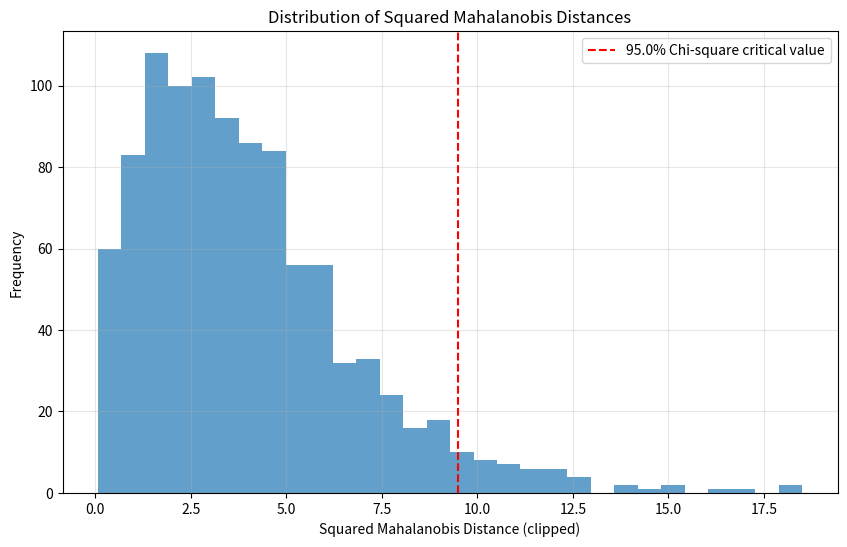
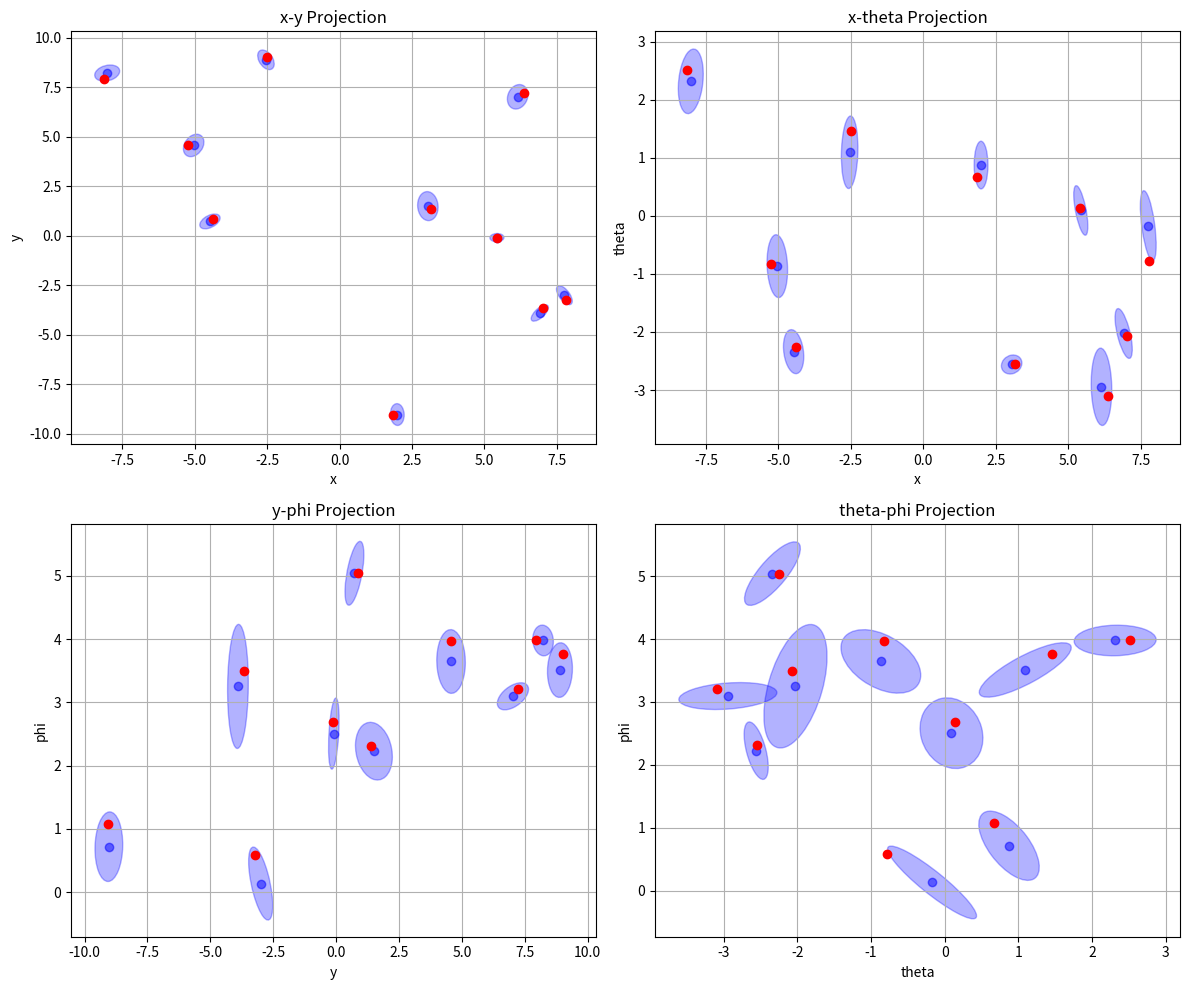

Generate these figures, in order, with matplotlib:
import numpy as np
from scipy import stats
import matplotlib.pyplot as plt
from matplotlib.patches import Ellipse
import matplotlib.transforms as transforms

def mahalanobis_distance_squared(p_true, p_est, cov):
    """
    Calculate squared Mahalanobis distance between true parameters and estimates.
    
    Parameters:
    - p_true: Ground truth parameters [x, y, theta, phi]
    - p_est: Estimated parameters [x, y, theta, phi] 
    - cov: 4x4 covariance matrix of the parameter estimates
    
    Returns:
    - Squared Mahalanobis distance (scalar)
    """
    try:
        # Make a copy to avoid modifying the originals
        p_true = np.array(p_true, dtype=np.float64).copy()
        p_est = np.array(p_est, dtype=np.float64).copy()
        
        # Handle azimuthal periodicity (phi parameter at index 3)
        # Convert to equivalent angle in [0, 2π)
        p_true[3] = p_true[3] % (2 * np.pi)
        p_est[3] = p_est[3] % (2 * np.pi)
        
        # Choose the smaller angular difference considering periodicity
        phi_diff = p_true[3] - p_est[3]
        if abs(phi_diff) > np.pi:
            if phi_diff > 0:
                phi_diff -= 2 * np.pi
            else:
                phi_diff += 2 * np.pi
        
        # Create the difference vector with the corrected phi difference
        diff = p_true - p_est
        diff[3] = phi_diff
        
        # Handle potential numerical issues in covariance matrix
        # Convert to float64 for better precision
        cov = np.array(cov, dtype=np.float64)
        
        # Ensure the matrix is symmetric
        cov = (cov + cov.T) / 2
        
        # Add a small regularization term to ensure numerical stability
        reg_cov = cov + np.eye(4) * max(1e-8, 1e-10 * np.trace(cov))
        
        # Try standard inversion first with regularized matrix
        try:
            cov_inv = np.linalg.inv(reg_cov)
        except np.linalg.LinAlgError:
            # If that fails, use pseudoinverse
            try:
                cov_inv = np.linalg.pinv(reg_cov)
            except Exception:
                # If all else fails, use diagonal approximation
                cov_inv = np.zeros_like(reg_cov)
                np.fill_diagonal(cov_inv, 1.0 / np.maximum(np.diag(reg_cov), 1e-10))
        
        # Calculate the quadratic form manually to avoid numerical issues
        result = 0.0
        for i in range(4):
            for j in range(4):
                result += diff[i] * cov_inv[i, j] * diff[j]
        
        # Safety check for invalid values
        if not np.isfinite(result) or result < 0:
            # Fallback to diagonal approximation
            diag_result = sum(diff[i]**2 / max(cov[i, i], 1e-10) for i in range(4))
            return diag_result
        
        return result
        
    except Exception as e:
        # Last resort fallback
        print(f"Error in Mahalanobis distance calculation: {e}")
        try:
            # Use a simple normalized Euclidean distance as fallback
            diff = np.array(p_true) - np.array(p_est)
            # Correct azimuthal difference
            if abs(diff[3]) > np.pi:
                diff[3] = min(abs(diff[3]), 2*np.pi - abs(diff[3]))
            # Use diagonal elements as normalization
            variances = np.diag(cov)
            variances = np.maximum(variances, 1e-10)  # Avoid division by zero
            return np.sum(diff**2 / variances)
        except Exception:
            # If everything fails, return a large but finite value
            return 1000.0

def is_within_confidence_region(p_true, p_est, cov, confidence=0.95):
    """
    Test if ground truth is within the confidence region.
    
    Parameters:
    - p_true: Ground truth parameters [x, y, theta, phi]
    - p_est: Estimated parameters [x, y, theta, phi]
    - cov: 4x4 covariance matrix of the parameter estimates
    - confidence: Confidence level (default: 0.95 for 95%)
    
    Returns:
    - Boolean: True if ground truth is within confidence region
    """
    # Calculate squared Mahalanobis distance
    d_squared = mahalanobis_distance_squared(p_true, p_est, cov)
    
    # Critical value from chi-square distribution with 4 degrees of freedom
    critical_value = stats.chi2.ppf(confidence, df=4)
    
    # Check if the point is within the confidence region
    return d_squared <= critical_value

def evaluate_confidence_regions(ground_truths, estimates, covariances, confidence=0.95):
    """
    Evaluate if confidence regions are well-calibrated.
    
    Parameters:
    - ground_truths: List of ground truth parameter vectors
    - estimates: List of parameter estimate vectors
    - covariances: List of covariance matrices
    - confidence: Confidence level to test
    
    Returns:
    - Proportion of ground truths within their confidence regions
    """
    if len(ground_truths) != len(estimates) or len(estimates) != len(covariances):
        raise ValueError("The number of ground truths, estimates, and covariances must be equal")
    
    count_within = 0
    mahalanobis_distances = []
    valid_count = 0
    problem_samples = []
    
    # Get critical value once
    critical_value = stats.chi2.ppf(confidence, df=4)
    print(f"Critical chi-square value for {confidence*100}% confidence with 4 DoF: {critical_value:.4f}")
    
    # Process in smaller batches to avoid memory issues
    batch_size = 50  # Process samples in batches of 50
    total_samples = len(ground_truths)
    
    for batch_start in range(0, total_samples, batch_size):
        batch_end = min(batch_start + batch_size, total_samples)
        print(f"Processing samples {batch_start} to {batch_end-1} of {total_samples}...")
        
        batch_mahalanobis = []
        for i in range(batch_start, batch_end):
            try:
                p_true = ground_truths[i]
                p_est = estimates[i]
                cov = covariances[i]
                
                d_squared = mahalanobis_distance_squared(p_true, p_est, cov)
                mahalanobis_distances.append(d_squared)
                batch_mahalanobis.append(d_squared)
                
                if d_squared <= critical_value:
                    count_within += 1
                elif d_squared > 100:  # Very large value, might indicate a problem
                    problem_samples.append((i, d_squared))
                
                valid_count += 1
                
            except Exception as e:
                print(f"Error processing sample {i}: {e}")
        
        # Write batch results to file to avoid memory buildup
        with open(f'mahalanobis_batch_{batch_start}_{batch_end-1}.txt', 'w') as f:
            for i, d_squared in enumerate(batch_mahalanobis):
                f.write(f"{batch_start + i},{d_squared}\n")
    
    # Write summary statistics
    with open('confidence_region_summary.txt', 'w') as f:
        f.write(f"Total samples: {total_samples}\n")
        f.write(f"Valid samples processed: {valid_count}\n")
        f.write(f"Critical value (95% confidence): {critical_value}\n")
        f.write(f"Samples within confidence region: {count_within}\n")
        f.write(f"Proportion within region: {count_within/valid_count:.4f}\n\n")
        
        # Report statistics on Mahalanobis distances
        if mahalanobis_distances:
            md_array = np.array(mahalanobis_distances)
            f.write("Mahalanobis distance statistics:\n")
            f.write(f"  Min: {np.min(md_array):.4f}\n")
            f.write(f"  Max: {np.max(md_array):.4f}\n")
            f.write(f"  Mean: {np.mean(md_array):.4f}\n")
            f.write(f"  Median: {np.median(md_array):.4f}\n")
            f.write(f"  Std Dev: {np.std(md_array):.4f}\n\n")
        
        # Report problematic samples
        if problem_samples:
            f.write("Potentially problematic samples (MD² > 100):\n")
            for idx, d_squared in problem_samples[:20]:  # List at most 20
                f.write(f"  Sample {idx}: MD² = {d_squared:.4f}\n")
            if len(problem_samples) > 20:
                f.write(f"  ...and {len(problem_samples) - 20} more\n")
    
    print(f"Processed {valid_count} valid samples out of {total_samples} total")
    print(f"Found {count_within} samples within the {confidence*100}% confidence region")
    
    # Create histogram of Mahalanobis distances if we have data
    # But truncate extreme values to make the plot readable
    if mahalanobis_distances:
        try:
            distances_array = np.array(mahalanobis_distances)
            # Clip to reasonable range for visualization
            clipped_distances = np.clip(distances_array, 0, min(100, np.percentile(distances_array, 95) * 2))
            
            plt.figure(figsize=(10, 6))
            plt.hist(clipped_distances, bins=30, alpha=0.7)
            plt.axvline(critical_value, color='r', linestyle='--', 
                      label=f'{confidence*100}% Chi-square critical value')
            plt.xlabel('Squared Mahalanobis Distance (clipped)')
            plt.ylabel('Frequency')
            plt.title('Distribution of Squared Mahalanobis Distances')
            plt.legend()
            plt.grid(True, alpha=0.3)
            plt.savefig('mahalanobis_distances.png')
            plt.close()  # Close to free memory
            print("Created histogram of Mahalanobis distances")
        except Exception as e:
            print(f"Error creating histogram: {e}")
    
    return count_within / valid_count if valid_count > 0 else 0

def visualize_2d_confidence_ellipse(ax, p_est, cov, indices=(0, 1), confidence=0.95, **kwargs):
    """
    Visualize a 2D projection of the confidence ellipse for two chosen parameters.
    
    Parameters:
    - ax: Matplotlib axis
    - p_est: Estimated parameters 
    - cov: Covariance matrix
    - indices: Tuple of indices to choose which parameters to visualize (default: x, y)
    - confidence: Confidence level
    - **kwargs: Additional arguments for the ellipse
    """
    # Extract the relevant part of the covariance matrix
    cov_2d = np.array([[cov[indices[0], indices[0]], cov[indices[0], indices[1]]],
                       [cov[indices[1], indices[0]], cov[indices[1], indices[1]]]])
    
    # Add a small regularization term for numerical stability
    cov_2d = cov_2d + np.eye(2) * 1e-8
    
    # Find eigenvalues and eigenvectors
    try:
        eigenvals, eigenvecs = np.linalg.eigh(cov_2d)
        
        # Ensure eigenvalues are positive
        eigenvals = np.maximum(eigenvals, 1e-10)
        
        # Chi-square value for 2D with given confidence
        chi2_val = stats.chi2.ppf(confidence, df=2)
        
        # Calculate width and height of ellipse
        width, height = 2 * np.sqrt(chi2_val * eigenvals)
        
        # Calculate angle of ellipse
        angle = np.degrees(np.arctan2(eigenvecs[1, 0], eigenvecs[0, 0]))
        
        # Create and add the ellipse
        ellipse = Ellipse(xy=(p_est[indices[0]], p_est[indices[1]]),
                         width=width, height=height,
                         angle=angle, **kwargs)
        
        ax.add_patch(ellipse)
        return ellipse
    except np.linalg.LinAlgError as e:
        print(f"Error creating ellipse: {e}")
        return None

# Example usage
if __name__ == "__main__":
    # Example: Simulate parameter estimation with ground truth
    np.random.seed(42)
    n_samples = 1000
    
    # Set target confidence level
    confidence_level = 0.95
    
    # Critical chi-square value for 4D
    critical_value = stats.chi2.ppf(confidence_level, df=4)
    print(f"Chi-square critical value for {confidence_level*100}% confidence with 4 DoF: {critical_value:.4f}")
    
    # Lists to store results
    ground_truths = []
    estimates = []
    covariances = []
    
    for i in range(n_samples):
        # Generate random ground truth parameters
        p_true = np.array([np.random.uniform(-10, 10),    # x
                           np.random.uniform(-10, 10),    # y
                           np.random.uniform(-np.pi, np.pi),  # theta
                           np.random.uniform(0, 2*np.pi)])    # phi
        
        # Create a random positive-definite covariance matrix
        A = np.random.randn(4, 4)
        cov = A.T @ A
        # Scale down the covariance to reasonable values
        cov = cov * 0.01
        
        # Generate parameter estimate by adding noise according to the covariance
        noise = np.random.multivariate_normal(np.zeros(4), cov)
        p_est = p_true + noise
        
        ground_truths.append(p_true)
        estimates.append(p_est)
        covariances.append(cov)
    
    # Evaluate if confidence regions are well-calibrated
    proportion_within = evaluate_confidence_regions(ground_truths, estimates, covariances, confidence_level)
    print(f"Proportion of ground truths within {confidence_level*100}% confidence regions: {proportion_within:.4f}")
    
    # Visualize a few examples (2D projections)
    fig, axes = plt.subplots(2, 2, figsize=(12, 10))
    param_names = ['x', 'y', 'theta', 'phi']
    
    # Projections to visualize
    projections = [(0, 1), (0, 2), (1, 3), (2, 3)]
    
    for i, (ax, proj) in enumerate(zip(axes.flatten(), projections)):
        idx1, idx2 = proj
        
        # Plot first 10 examples
        for j in range(10):
            # Plot estimate point
            ax.plot(estimates[j][idx1], estimates[j][idx2], 'bo', alpha=0.5)
            
            # Plot ground truth point
            ax.plot(ground_truths[j][idx1], ground_truths[j][idx2], 'ro')
            
            # Plot confidence ellipse
            visualize_2d_confidence_ellipse(ax, estimates[j], covariances[j], 
                                           indices=proj, confidence=confidence_level,
                                           alpha=0.3, facecolor='blue', edgecolor='blue')
        
        ax.set_xlabel(param_names[idx1])
        ax.set_ylabel(param_names[idx2])
        ax.set_title(f"{param_names[idx1]}-{param_names[idx2]} Projection")
        ax.grid(True)
    
    plt.tight_layout()
    plt.savefig('confidence_regions.png')
    plt.show()
